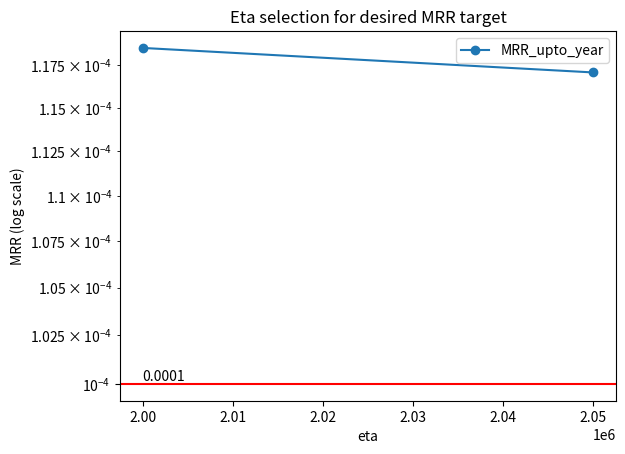

Reproduce this figure in Python.
import numpy as np
import pandas as pd
import matplotlib.pyplot as plt
from typing import Literal

from dataclasses import dataclass

from numpy import linspace
from scipy.optimize import curve_fit

pd.set_option('display.max_columns', None)
pd.set_option('display.width', 1000)

''' 
MRR Calculations


- Reliability(t)
    -> MRpTV 
    -> Reliability
    -> UnReliability
    -> Reliability(t1)
- MRpTV(t)
    -> MRpTV 
    -> Reliability
    -> UnReliability
    -> Reliability(t1)

'''

@dataclass
class ReliabilityAtYear:
    reliability: float
    beta: float
    gamma: int = 0
    reliability_year: int = 10
    mode: Literal['at_year', 'upto_year'] = 'upto_year'

    def __post_init__(self):
        self.eta = calculate_eta_from_reliability(r_ts=self.reliability, beta=self.beta, gamma=self.gamma, ts=self.reliability_year)
        self.reliability_table = calculate_reliability_from_mrr(beta=self.beta, eta=self.eta, gamma=self.gamma, mode=self.mode)
        self.reliability_table = self.reliability_table.join(calculate_unreliability_by_year(beta=self.beta, eta=self.eta, gamma=self.gamma))
        self.reliability_table = self.reliability_table.join(calculate_failure_rate_by_year(beta=self.beta, eta=self.eta, gamma=self.gamma))

    def get_reliability_at_year(self, year):
        return self.reliability_table.at[year, 'Reliability_at_year']

    def get_reliability_by_year(self):
        return self.reliability_table['Reliability_at_year']

    def get_unreliability_at_year(self, year):
        return self.reliability_table.at[year, 'UnReliability']

    def get_unreliability_by_year(self):
        return self.reliability_table['UnReliability']

    def get_failure_rate_at_year(self, year):
        return self.reliability_table.at[year, 'Failure_Rate']

    def get_failure_rate_by_year(self):
        return self.reliability_table['Failure_Rate']

    def get_mrptv_at_year(self, year):
        return self.reliability_table.at[year, f'MRpTV_{self.mode}']

    def get_mrptv_by_year(self):
        return self.reliability_table[f'MRpTV_{self.mode}']

    def get_mrr_at_year(self, year):
        return self.reliability_table.at[year, f'MRR_{self.mode}']

    def get_mrr_by_year(self):
        return self.reliability_table[f'MRR_{self.mode}']


@dataclass
class MRpTVAtYear:
    mrptv: float
    mrptv_year: int
    beta: float
    gamma: int = 0
    mode: Literal['at_year', 'upto_year'] = 'upto_year'

    def __post_init__(self):
        self.mrr = self.mrptv / 1_000
        self.eta = eta_mrr_optimization(beta=self.beta, mrr_year=self.mrptv_year, mrr_desired=self.mrr, gamma=0, mode=self.mode, show_plot=True)
        self.reliability_table = calculate_reliability_from_mrr(beta=self.beta, eta=self.eta, gamma=self.gamma, mode=self.mode)
        self.reliability_table = self.reliability_table.join(calculate_unreliability_by_year(beta=self.beta, eta=self.eta, gamma=self.gamma))
        self.reliability_table = self.reliability_table.join(calculate_failure_rate_by_year(beta=self.beta, eta=self.eta, gamma=self.gamma))

    def get_reliability_at_year(self, year):
        return self.reliability_table.at[year, 'Reliability_at_year']

    def get_reliability_by_year(self):
        return self.reliability_table['Reliability_at_year']

    def get_unreliability_at_year(self, year):
        return self.reliability_table.at[year, 'UnReliability']

    def get_unreliability_by_year(self):
        return self.reliability_table['UnReliability']

    def get_failure_rate_at_year(self, year):
        return self.reliability_table.at[year, 'Failure_Rate']

    def get_failure_rate_by_year(self):
        return self.reliability_table['Failure_Rate']

    def get_mrptv_at_year(self, year):
        return self.reliability_table.at[year, f'MRpTV_{self.mode}']

    def get_mrptv_by_year(self):
        return self.reliability_table[f'MRpTV_{self.mode}']

    def get_mrr_at_year(self, year):
        return self.reliability_table.at[year, f'MRR_{self.mode}']

    def get_mrr_by_year(self):
        return self.reliability_table[f'MRR_{self.mode}']



def calculate_eta_from_reliability(r_ts: float, beta: float, gamma: float, ts: int):
    """

    :param r_ts: Reliability target
    :param beta: Component Weibull Shape parameter.
    :param gamma: Weibull Location Parameter
    :param ts: Time in Service (years)
    :return:
    """
    return (ts * 12 - gamma) / ((-1 * np.log(r_ts)) ** (1 / beta))


def calculate_reliability_from_mrr(beta: float, eta: float, gamma:float=0, quantity:int=1000000, years:int=15,
                                   mode: Literal['at_year', 'upto_year'] = 'upto_year', **_kwargs):
    """

    :param beta: Weibull Shape Parameter
    :param eta: Weibull Scale Parameter
    :param gamma: Weibull Location Parameter
    :param years: Compute results up to year
    :param mode: 'at_year' or 'upto_year'
    :param quantity: Build Quantity (Placeholder)

    :return: Dictionary with MRR_at_year, MRR_upto_year, and DataFrame Summary Table
    """
    build_month = range(1, (years * 12) + 1, 1)

    df_support = (pd.DataFrame(index=build_month, columns=["delivered_quantity", "adjusted_quantity"])
                  .astype(float).fillna(0.0))
    df_support.at[1, "delivered_quantity"] = quantity
    df_support.at[1, "adjusted_quantity"] = quantity

    results = {}

    for bm in build_month:
        results[bm] = []
        sum_reduction = 0
        for om in build_month:
            if bm > om:
                r = 0
            else:
                r = mrr_calculation_function(beta, eta, gamma, om, df_support.at[bm, "adjusted_quantity"],
                                             sum_reduction)
            results[bm].append(r)
            sum_reduction = sum(results[bm])

        # df_table[bm] = results[bm]
        if bm <= max(build_month) - 1:
            df_support.at[bm + 1, "adjusted_quantity"] = sum(results[bm]) + df_support.at[bm + 1, "delivered_quantity"]

    df_table = pd.DataFrame(results)
    df_table.index = np.arange(1, len(df_table) + 1)

    df_support['accumulated_quantity'] = df_support.delivered_quantity.cumsum()
    df_support['r_calendar_month'] = df_table.sum(axis=1)
    df_support['MRR_at_year'] = df_support['r_calendar_month'] / df_support['accumulated_quantity']
    df_support['accumulated_r'] = df_support['r_calendar_month'].cumsum()
    df_support['accumulatedx2_quantity'] = df_support['accumulated_quantity'].cumsum()
    df_support['accumulated_MRR'] = df_support['accumulated_r'] / df_support['accumulatedx2_quantity']
    df_support['year'] = (df_support.index - 1) // 12 + 1
    df_summary = df_support.groupby(by='year').mean()
    df_summary = df_summary.drop(
        columns=['delivered_quantity', "adjusted_quantity", 'accumulated_quantity', 'r_calendar_month', 'accumulated_r',
                 'accumulatedx2_quantity', 'accumulated_MRR'])
    if mode == 'upto_year':
        df_summary['MRR_upto_year'] = df_summary['MRR_at_year'].rolling(len(df_summary.index), 0).mean()
        df_summary['MRpTV_upto_year'] = df_summary['MRR_upto_year'] * 1000
        df_summary = df_summary.drop(columns=['MRR_at_year'])
    else:
        df_summary['MRpTV_at_year'] = df_summary['MRR_at_year'] * 1000

    df_summary['Reliability_at_year'] = np.exp(0 - ((12 * df_summary.index - gamma) / eta) ** beta)
    return df_summary


def mrr_calculation_function(beta: float, eta: float, gamma: float, month: int, quantity: int, sum_reduction,
                             **_kwargs):
    """

    :param beta: Weibull Shape Parameter
    :param eta: Weibull Scale Parameter
    :param gamma: Weibull Location Parameter
    :param month: Month since build date
    :param quantity: Build Quantity (Placeholder)
    :param sum_reduction: Sum of Repair Events up to Current Month
    :return: Vehicle Repairs of a given month
    """

    if month - 1 - gamma < 0:
        return 0
    else:
        return ((quantity - sum_reduction)
            * (np.exp(0 - ((month - 1 - gamma) / eta) ** beta) - np.exp(0 - ((month - gamma) / eta) ** beta))
            / np.exp(0 - ((month - 1 - gamma) / eta) ** beta))


def calculate_mrr_from_reliability(beta: float, eta: float, eta_lb=-0.1, eta_ub=-0.1, gamma=0, years=15,
                                   mode: Literal['at_year', 'upto_year'] = 'upto_year', **_kwargs):
    """

    :param beta:  Component Weibull Shape parameter.
    :param eta: Weibull Scale Parameter
    :param eta_lb: OPTIONAL - Weibull Scale Parameter (Lower Bound Confidence)
    :param eta_ub: OPTIONAL - Weibull Scale Parameter (Upper Bound Confidence)
    :param gamma: Weibull Location Parameter
    :param years: Compute results up to year
    :param mode: 'at_year' or 'upto_year'
    :return:
    """
    year_range = range(1, years + 1, 1)
    df = pd.DataFrame(index=year_range)
    eta_list = [eta, eta_lb, eta_ub]
    eta_list = [x for x in eta_list if x >= 1]
    for eta_run in eta_list:
        inputs = {
            'beta': beta,
            'eta': eta_run,
            'gamma': gamma,
            'years': years,
            'mode': mode
        }

        if eta_run == eta:
            col_designator = ""
        elif eta_run == eta_lb:
            col_designator = "_LowerBound"
        elif eta_run == eta_ub:
            col_designator = "_UpperBound"
        else:
            col_designator = ""
        ur_df = calculate_unreliability_by_year(**inputs)
        df = df.join(ur_df, rsuffix=col_designator)

        mrr_output = calculate_reliability_from_mrr(year=years, **inputs)
        mrr_df = mrr_output.drop(columns=['Reliability_at_year'])
        df = df.join(mrr_df, rsuffix=col_designator)

        fr_df = calculate_failure_rate_by_year(**inputs)
        df = df.join(fr_df, rsuffix=col_designator)
    df = df.reindex(sorted(df.columns), axis=1)
    return df


def calculate_failure_rate_by_year(beta: float, eta: float, gamma: float = 0, years=15, **_kwargs):
    """

    :param beta: Component Weibull Shape parameter.
    :param eta: Weibull Scale Parameter
    :param gamma: Weibull Location Parameter
    :param years: Compute results up to year
    :return:
    """
    month_range = range(1, (years * 12) + 1, 1)
    df = pd.DataFrame(index=month_range)
    df['Failure_Rate'] = (beta / eta) * ((df.index - gamma) / eta) ** (beta - 1)
    df['year'] = (df.index - 1) // 12 + 1
    df = df.groupby(by='year').mean()
    return df


def calculate_unreliability_by_year(beta: float, eta: float, gamma: float = 0, years=15, **_kwargs):
    """
    :param beta: Component Weibull Shape parameter.
    :param eta: Weibull Scale Parameter
    :param gamma: Weibull Location Parameter
    :param years: Compute results up to year
    :return:
    """
    year_range = range(1, years + 1, 1)
    df = pd.DataFrame(index=year_range)
    df['UnReliability'] = 1 - np.exp(0 - ((df.index * 12 - gamma) / eta) ** beta)
    return df


def calculate_reliability_at_year_from_mrr(beta: float, eta: float, year=10,  gamma=0, **_kwargs):
    """

    :param mrr_desired: Steady state monthly repair rate
    :param beta:  Component Weibull Shape parameter.
    :param eta: Weibull Scale Parameter
    :param gamma: Weibull Location Parameter
    :param mrr_year:  Time interval of interest, years
    :param year:  Time interval of interest, years
    :return: Reliability
    """
    output = calculate_reliability_from_mrr(beta=beta, eta=eta, gamma=gamma)
    return output.at[year, 'Reliability_at_year']


def eta_mrr_optimization(beta, mrr_year, mrr_desired, gamma=0, quantity=1000000000,
                         mode: Literal['at_year', 'upto_year'] = 'upto_year',
                         show_plot=False, **_kwargs):
    """

    :param beta: Weibull Shape Parameter
    :param gamma: Weibull Location Parameter (preset=0)
    :param mrr_year: MRR Target Year (10 years)
    :param mrr_desired: MRR Desired Target at Specified Year
    :param mode: MRR_at_year / MRR_upto_year
    :param quantity: Build Quantity (Placeholder)
    :param show_plot: Boolean Option to Show Eta Optimization
    :return:
    """
    optimization_dict = {
        1000: 300,
        100: 150,
        50: 100,
        1: 50,
        0.1: 15,
        0.05: 5,
        0.01: 1,
        0.0025: 0.5,
        0: .1
    }
    eta = 25
    mrr_eval = 0
    past_eval = 100000
    mrr = []
    eta_range = []
    mrr_col = 'MRR_' + mode

    '''
    Notes:
        start by running initial guess - mrr_eval
        compare to mrr_desired
    '''
    while abs(mrr_eval - mrr_desired) / mrr_desired >= 0.001:
        output = calculate_reliability_from_mrr(beta=beta, eta=eta, mrr_year=mrr_year, gamma=gamma, quantity=quantity, mode=mode)
        mrr_eval = output.at[mrr_year, mrr_col]
        mrr.append(mrr_eval)
        eta_range.append(eta)
        pres_eval = abs(mrr_eval - mrr_desired) / mrr_desired
        # print(f'Eta = {eta} | Eval Loop: {pres_eval} | ({mrr_eval} - {mrr_desired}) / {mrr_desired}')
        # print(f'present_eval: {pres_eval}')


        eta_modifier = [x for x in optimization_dict.keys() if x < pres_eval][0]
        # print(f'eta_modifier: {eta_modifier}')
        eta += optimization_dict[eta_modifier]

        if past_eval < pres_eval:
            break
        past_eval = pres_eval

    output = calculate_reliability_from_mrr(beta=beta, eta=eta, gamma=gamma, quantity=quantity, mode=mode)
    mrr.append(output.at[mrr_year,mrr_col])
    eta_range.append(eta)

    df = pd.DataFrame({'eta': eta_range, mrr_col: mrr})
    # print(df)
    df_closest = df.iloc[(df[mrr_col] - mrr_desired).abs().argsort()[:1]]

    if show_plot:
        mrr_plot = df.plot(x='eta', y=f'MRR_{mode}', marker='o', logy=True,
                           title='Eta selection for desired MRR target')
        mrr_plot.axhline(y=mrr_desired, color='r')
        mrr_plot.set_ylabel('MRR (log scale)')
        mrr_plot.text(x=min(eta_range), y=mrr_desired, s=mrr_desired, horizontalalignment='left',
                      verticalalignment='bottom')
        plt.show()

    # print(f'Optimized Eta: {df_closest['eta'].values[0]}')

    return df_closest['eta'].values[0]


def eta_mrr_optimization_trial(beta, mrr_year, mrr_desired, gamma=0, quantity=1000000000,
                         mode: Literal['at_year', 'upto_year'] = 'upto_year',
                         show_plot=False, **_kwargs):
    """

    :param beta: Weibull Shape Parameter
    :param gamma: Weibull Location Parameter (preset=0)
    :param mrr_year: MRR Target Year (10 years)
    :param mrr_desired: MRR Desired Target at Specified Year
    :param mode: MRR_at_year / MRR_upto_year
    :param quantity: Build Quantity (Placeholder)
    :param show_plot: Boolean Option to Show Eta Optimization
    :return:
    """


    eta_dict = {}
    eta = 10
    # Increase eta until mrr_desired is met
    while True:
        eta_dict[eta] = calculate_reliability_from_mrr(beta=beta, eta=eta, mrr_year=mrr_year, gamma=gamma, quantity=quantity, mode=mode).at[mrr_year, 'MRR_' + mode]
        if eta_dict[float(eta)] <= mrr_desired:
            break
        else:
            eta *= 10

    # Increase Inspection Points between last two eta values
    for eta in linspace(list(eta_dict.keys())[-2], list(eta_dict.keys())[-1], 10, endpoint=True):
        eta_dict[eta] = calculate_reliability_from_mrr(beta=beta, eta=eta, mrr_year=mrr_year, gamma=gamma, quantity=quantity,
                                         mode=mode).at[mrr_year, 'MRR_' + mode]
    sorted_keys = list(eta_dict.keys())
    sorted_keys.sort()
    eta_dict = {i: eta_dict[i] for i in sorted_keys}

    eta_upper_bound = list({ k: v for k, v in eta_dict.items() if v < mrr_desired }.keys())[0]
    eta_lower_bound = list({ k: v for k, v in eta_dict.items() if v > mrr_desired }.keys())[-1]

    print(eta_upper_bound, eta_lower_bound)

    sensitivity = eta_upper_bound - eta_lower_bound
    print(sensitivity)

    optimization_dict = {
        sensitivity: .25*sensitivity,
        sensitivity * 0.5: .1*sensitivity,
        sensitivity * 0.1: .05*sensitivity,
        sensitivity * 0.01: 0.005*sensitivity,
        sensitivity * 0.001: 0.0001 * sensitivity,
        0: .1
    }
    eta = eta_lower_bound
    mrr_eval = 0
    past_eval = 100000
    mrr = []
    eta_range = []
    mrr_col = 'MRR_' + mode
    attempts = 0

    '''
    Notes:
        start by running initial guess - mrr_eval
        compare to mrr_desired
    '''
    while abs(mrr_eval - mrr_desired) / mrr_desired >= 0.001:
        output = calculate_reliability_from_mrr(beta=beta, eta=eta, mrr_year=mrr_year, gamma=gamma, quantity=quantity, mode=mode)
        mrr_eval = output.at[mrr_year, mrr_col]
        mrr.append(mrr_eval)
        eta_range.append(eta)
        pres_eval = abs(mrr_eval - mrr_desired) / mrr_desired * sensitivity
        print(f'Eta = {eta} | Eval Loop: {pres_eval} | ({mrr_eval} - {mrr_desired}) / {mrr_desired}')
        # print(f'present_eval: {pres_eval}')


        eta_modifier = [x for x in optimization_dict.keys() if x < pres_eval][0]
        print(f'eta_modifier: {eta_modifier}')
        eta += optimization_dict[eta_modifier]

        if past_eval < pres_eval:
            break
        past_eval = pres_eval

        attempts += 1
        if attempts > 100:
            break

    output = calculate_reliability_from_mrr(beta=beta, eta=eta, gamma=gamma, quantity=quantity, mode=mode)
    mrr.append(output.at[mrr_year,mrr_col])
    eta_range.append(eta)

    df = pd.DataFrame({'eta': eta_range, mrr_col: mrr})
    # print(df)
    df_closest = df.iloc[(df[mrr_col] - mrr_desired).abs().argsort()[:1]]

    if show_plot:
        print(df_closest['eta'].values[0])
        print(df_closest[mrr_col].values[0])
        mrr_plot = df.plot(x='eta', y=f'MRR_{mode}', marker='o', logy=True,
                           title='Eta selection for desired MRR target')
        mrr_plot.axhline(y=mrr_desired, color='r')
        mrr_plot.set_ylabel('MRR (log scale)')
        mrr_plot.text(x=min(eta_range), y=mrr_desired, s=mrr_desired, horizontalalignment='left',
                      verticalalignment='bottom')
        plt.show()

    # print(f'Optimized Eta: {df_closest['eta'].values[0]}')

    return df_closest['eta'].values[0]


# # Define the exponential decay function
# def exp_decay(x, a, b, c):
#     return a * np.exp(-b * x) + c



if __name__ == '__main__':
    # print('Reliability Target Conversion')
    #
    # print('Reliability Conversion')
    # rel = ReliabilityAtYear(reliability=0.9, beta=1.5)
    # print(rel)
    # print(rel.reliability_table)
    # print(rel.get_reliability_by_year())
    # print(rel.get_mrptv_at_year(year=3))
    #
    # print('MRpTV Conversion')
    # mrptv = MRpTVAtYear(mrptv=0.1, mrptv_year=3, beta=1.5, gamma=0, mode='at_year')
    # print(mrptv)
    # print(mrptv.reliability_table)


    # eta = calculate_eta_from_reliability(r_ts=0.9, beta=1.5, gamma=0, ts=10)
    # print(f'Eta: {eta} for reliability r_ts=0.9, beta=1.5 at ts=10')
    #
    # failure_rate_by_year = calculate_failure_rate_by_year(beta=1.5, eta=eta)
    # print('Failure Rate by Year')
    # print(failure_rate_by_year)
    #
    # unreliability_by_year = calculate_unreliability_by_year(beta=1.5, eta=eta)
    # print('Unreliability by Year')
    # print(unreliability_by_year)
    #
    # reliability_df = calculate_reliability_from_mrr(beta=1.5, eta=eta)
    # print('Reliability Summary from MRR')
    # print(reliability_df)
    #
    # reliability_at_year_6 = calculate_reliability_at_year_from_mrr(beta=1.5, eta=eta, year=6)
    # print(f'Reliability at Year 6: {reliability_at_year_6}')
    #
    # mrr_df = calculate_mrr_from_reliability(beta=1.5, eta=eta)
    # print('MRR Summary from Reliability')
    # print(mrr_df)
    #
    eta_from_mrr = eta_mrr_optimization_trial(mrr_desired=0.0001, mrr_year=3, beta=.5, show_plot=True)
    print(f'Optimized Eta: {eta_from_mrr}')
